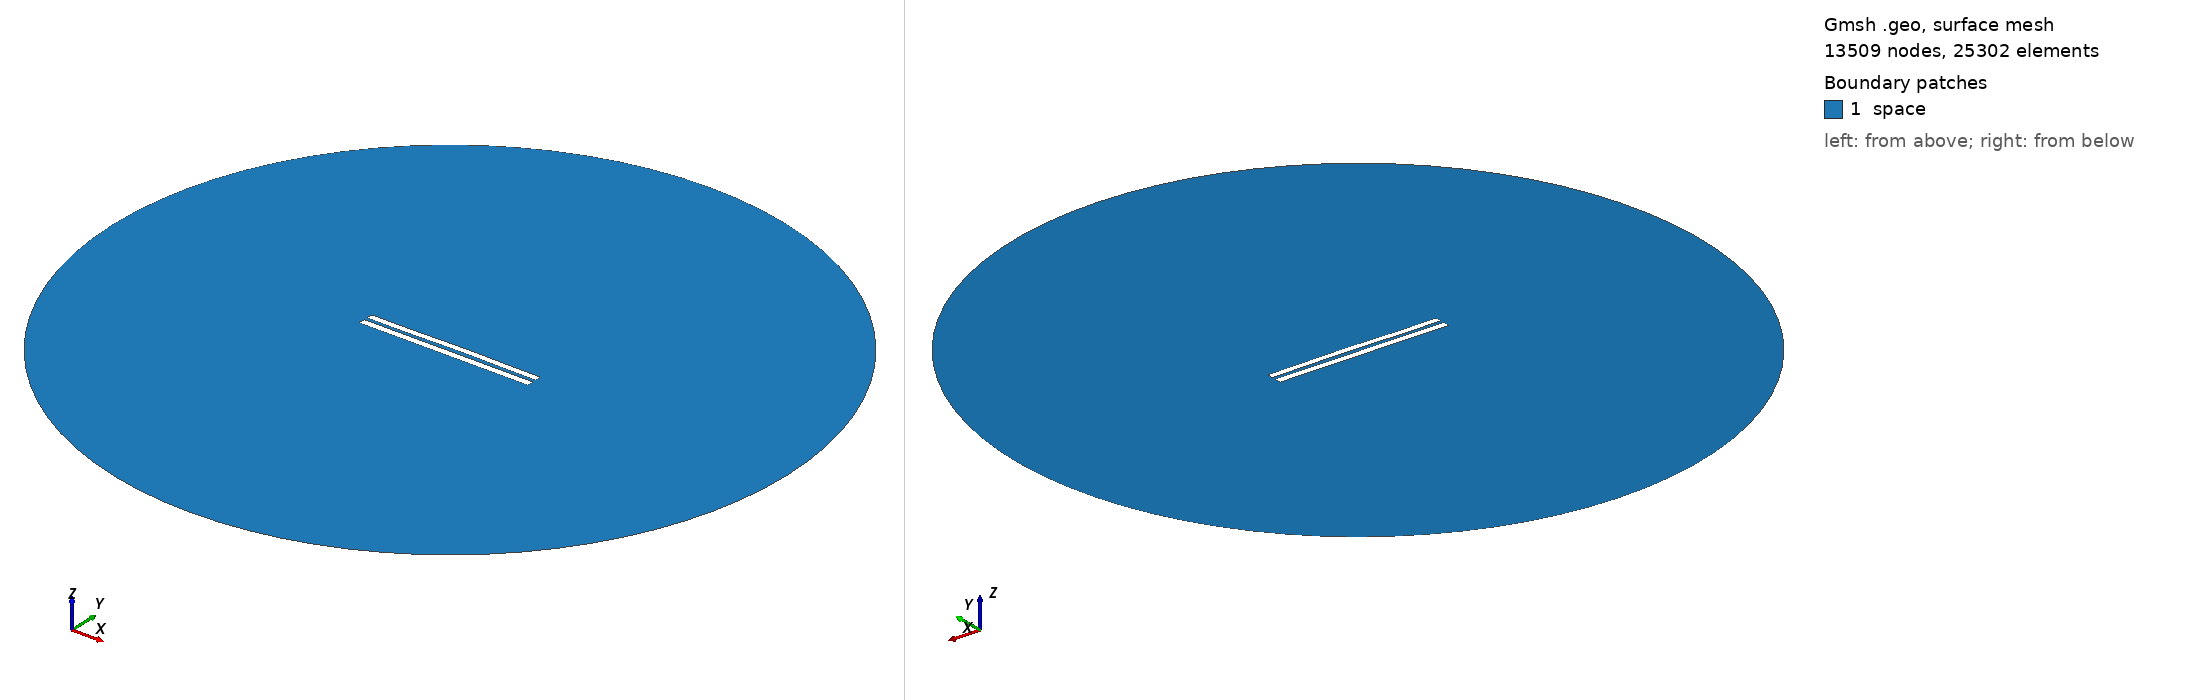

Gmsh geometry script, surface-meshed: 13509 nodes, 25302 surface elements. Boundary patches (legend numbers): 1 space. Left view from above one corner, right view from below the opposite corner. Legend entries are the model's physical surfaces. The drawing asked Gmsh for element sizes between 1% and 20% of the model's largest extent; the script's own settings can give other sizes.

=== 4982.geo (drawn) ===
//---------------------------------------
// Geometry kernel
//---------------------------------------

SetFactory("OpenCASCADE");



//---------------------------------------
// Parameters of the geometry
//---------------------------------------

// Overetch of the upper plate
overetch = 0.125;

// Distance between the plates
distance = 2.0;

// Discretization over the x axis (for the deformation)
nx = 50; 

// Length of the plate
L = 100 - overetch; 

// Number of modes
n = 4; 

// 1st mode coefficient
coeff(1) = 0.15;
beta(1) = 0.596864 * 3.1415926535 / L;

// 2nd mode coefficient
coeff(2) = 0.15;
beta(2) = 1.49418 * 3.1415926535 / L;

// 3rd mode coefficient
coeff(3) = -0.075;
beta(3) = 2.50025 * 3.1415926535 / L;

// 4th mode coefficient
coeff(4) = -0.075;
beta(4) = 3.49999 * 3.1415926535 / L;



//---------------------------------------
// Upper plate (deformed rectangle)
//---------------------------------------

// Coordiantes of the upper plate
xmin = -50;
xmax = 50 - overetch;

// Height of the upper plate
yheight = 4 - 2 * overetch;

// Indexes of the points
UpperID[] = {};
LowerID[] = {};
LeftID[] = {};
RightID[] = {};

// Point index
p = 1;

// Horizontal edges
For i In {1:nx}
    x = xmin + (i-1)*(xmax - xmin)/(nx-1);

    y_bottom = distance / 2 + overetch;
    For j In {1:n}
        C = (Cosh(beta(j)*L) + Cos(beta(j)*L)) / (Sinh(beta(j)*L) + Sin(beta(j)*L));
        y_bottom  = y_bottom + coeff(j) * (Cosh(beta(j)*(x+50)) - Cos(beta(j)*(x+50)) - C * (Sinh(beta(j)*(x+50)) - Sin(beta(j)*(x+50))));
    EndFor

    y_top = y_bottom + yheight;

    Point(p) = {x, y_top, 0, 1.0};
    UpperID[i] = p;
    p = p + 1;

    Point(p) = {x, y_bottom, 0, 1.0};
    LowerID[i] = p;
    p = p + 1;
EndFor

// Create point lists
UpperPts[] = {}; LowerPts[] = {};
For i In {1:nx}
  UpperPts[] += {UpperID[i]};
  LowerPts[] += {LowerID[i]};
EndFor

// Build splines
Spline(1) = {UpperPts[]};
Spline(2) = {LowerPts[]};
Line(3) = {LowerPts[nx-1], UpperPts[nx-1]};
Line(4) = {LowerPts[0], UpperPts[0]};

// Build the plane surface
Curve Loop(1) = {2, 3, -1, -4};
Plane Surface(1) = {1};



//---------------------------------------
// Lower plate (rectangle)
//---------------------------------------

// Vertices
Point(1001) = {-50, -1, 0, 1.0};
Point(1002) = { 50, -1, 0, 1.0};
Point(1003) = { 50,  -5, 0, 1.0};
Point(1004) = {-50,  -5, 0, 1.0};

// Edges
Line(5) = {1001, 1002};
Line(6) = {1002, 1003};
Line(7) = {1003, 1004};
Line(8) = {1004, 1001};

// Plane surface
Line Loop(2) = {5, 6, 7, 8};
Plane Surface(2) = {2}; 



//---------------------------------------
// Outer (fictious) boundary
//---------------------------------------

// Points
Point(1005) = {0, 0, 0};       // Center
Point(1006) = {200, 0, 0};     // Start point
Point(1007) = {0, 200, 0};     // 90 degrees
Point(1008) = {-200, 0, 0};    // 180 degrees
Point(1009) = {0, -200, 0};    // 270 degrees

// Circle arcs (each needs start, center, end)
Circle(9) = {1006, 1005, 1007};
Circle(10) = {1007, 1005, 1008};
Circle(11) = {1008, 1005, 1009};
Circle(12) = {1009, 1005, 1006};

// Plane surface for the entire domain
Curve Loop(3) = {9, 10, 11, 12};
Surface(3) = {3};

// Subtract the plates from the whole domain to obtain the actual domain where we want to solve the equations
BooleanDifference{ Surface{3}; Delete; }{ Surface{1}; Surface{2}; Delete; }




//---------------------------------------
// Transfinite Lines/Curves
//---------------------------------------

// Set the number of points on the boundaries
r = 7;

// Plates
Transfinite Curve {1, 2} = 50*r Using Progression 1;
Transfinite Curve {3, 4} = 2*r Using Progression 1;
Transfinite Line {5, 7} = 50*r Using Progression 1;
Transfinite Line {6, 8} = 2*r Using Progression 1;

// Outer boundary
Transfinite Line {9, 10, 11, 12} = 20 Using Progression 1;



//---------------------------------------
// Physical groups
//---------------------------------------                

// Physical curves (boundaries)
Physical Line("force_segment", 10) = {2};
Physical Line("upper_plate", 11) = {1, 3, 4};
Physical Line("lower_plate", 12) = {5, 6, 7, 8};
Physical Line("boundary", 20) = {9, 10, 11, 12};

// Physical Surfaces
Physical Surface("space", 30) = {3};



//---------------------------------------
// 6. Generate the Mesh
//---------------------------------------

// 2D mesh generation
Mesh 2;
